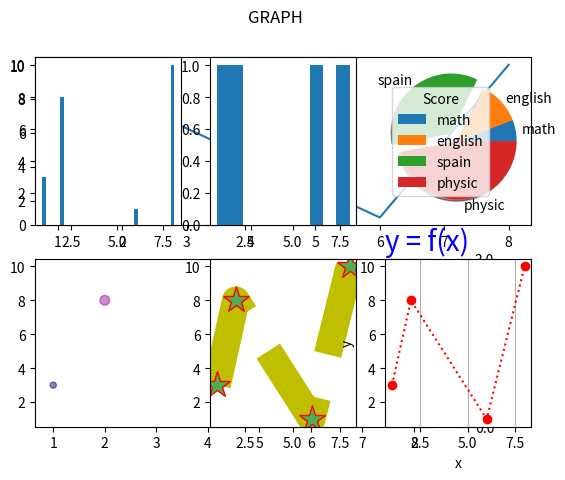
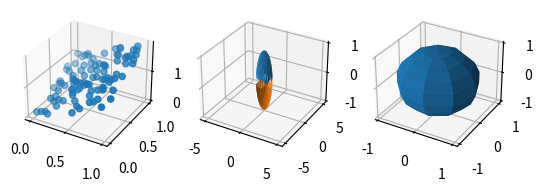

Generate these figures, in order, with matplotlib:
import matplotlib.pyplot as plt
import numpy as np

X = np.array([1, 2, 6, 8])
Y = np.array([3, 8, 1, 10])
plt.subplot(2,1,1)
plt.plot(X, Y)

plt.subplot(2,1,2)
plt.scatter(X, Y, c = np.arange(0,4), cmap = 'plasma', 
                s = [20, 50, 100, 500], alpha = 0.5)
plt.colorbar()

plt.show()

plt.subplot(2,3,1)
plt.bar(X, Y, width = 0.2)

plt.subplot(2,3,2)
plt.hist(X)

plt.subplot(2,3,3)
plt.pie(X, labels=["math","english","spain","physic"],
            explode = [0, 0, 0.2, 0], shadow = True)
plt.legend(title = "Score")

plt.subplot(2,3,5)
plt.plot(X, Y, marker = '*', ms = 20, mec = 'r', mfc = '#4CAF50',
                linestyle = 'dashed', lw = '20', c = 'y', )
plt.subplot(2,3,6)
plt.plot(X, Y, 'o:r')
plt.title('y = f(x)', {'color':'blue', 'size':20}, loc = 'left')
plt.xlabel('x')
plt.ylabel('y')
plt.grid(axis = 'x')

plt.suptitle("GRAPH")
plt.show()

fig = plt.figure()

np.random.seed(7)   #fix trạng thái random
x = np.linspace(0, 1, 100)
y = np.random.rand(100)
z = np.add(x, y)
ax = fig.add_subplot(1,3,1, projection = '3d')
ax.scatter(x, y, z)

x = np.arange(-5, 5, 0.01)
y = np.arange(-5, 5, 0.01)
#X = np.linspace(-1, 1, 100)
#Y = np.linspace(-1, 1, 100)
X, Y = np.meshgrid(x, y)
Z = np.sqrt(1 - X**2 - Y**2)
ax = fig.add_subplot(1,3,2, projection = '3d')
ax.plot_surface(X, Y, Z)
ax.plot_surface(X, Y, -Z)

u = np.linspace(0, 2 * np.pi, 10)
v = np.linspace(0, np.pi, 10)
x = np.outer(np.cos(u), np.sin(v))
y = np.outer(np.sin(u), np.sin(v))
z = np.outer(np.ones(np.size(u)), np.cos(v))
ax = fig.add_subplot(1,3,3, projection = '3d')
ax.plot_surface(x, y, z)

plt.show()
